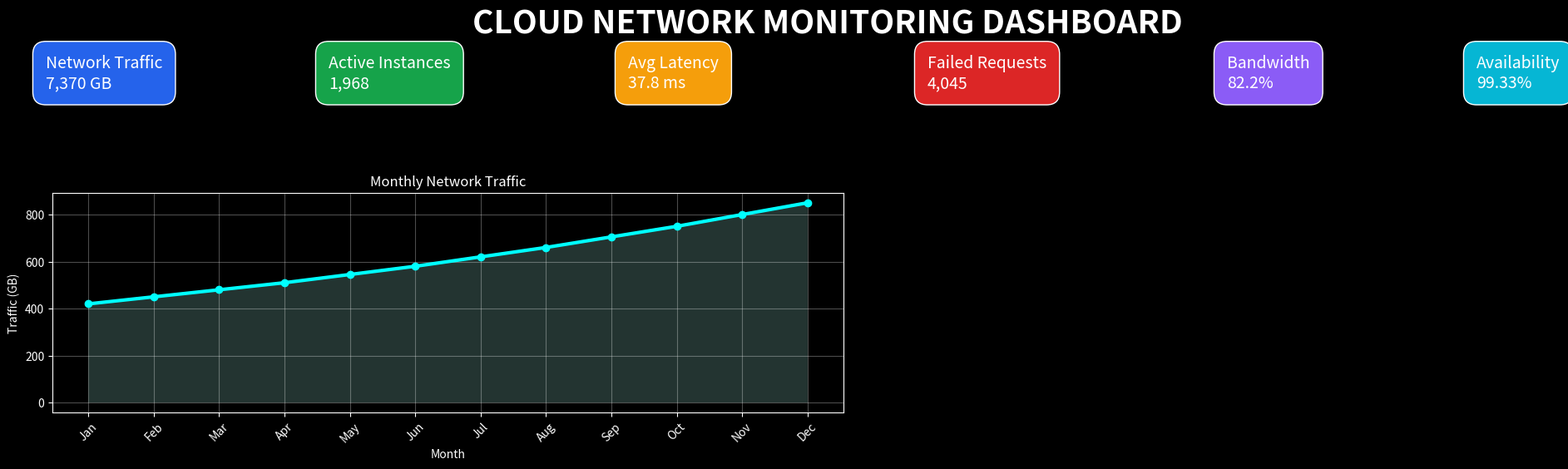
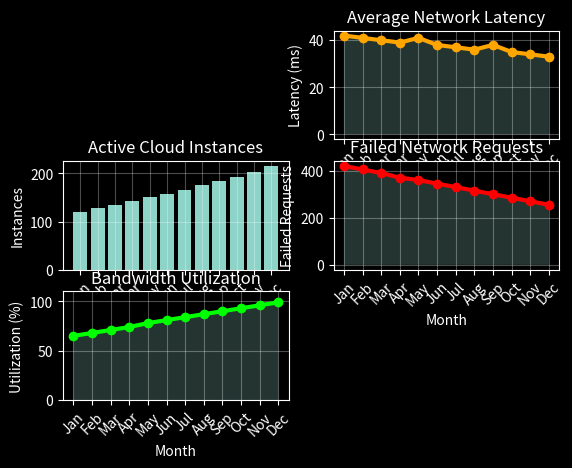
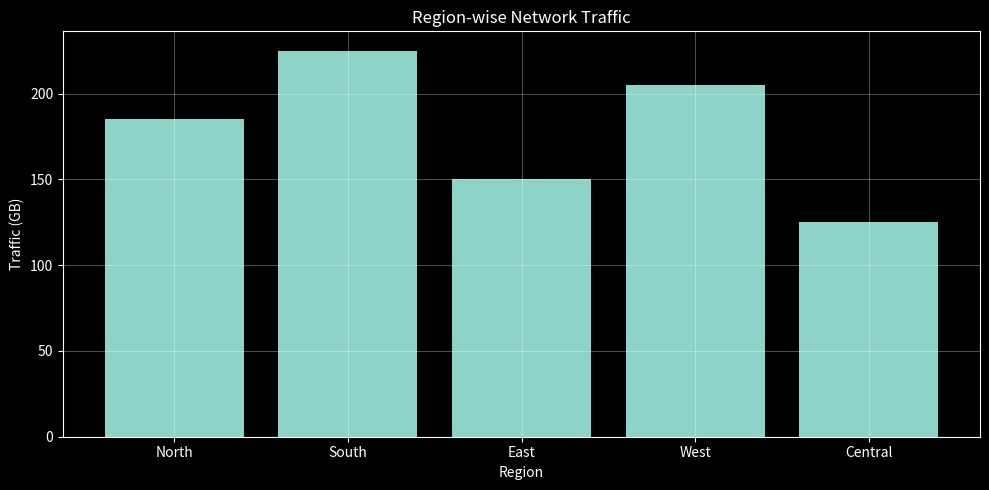
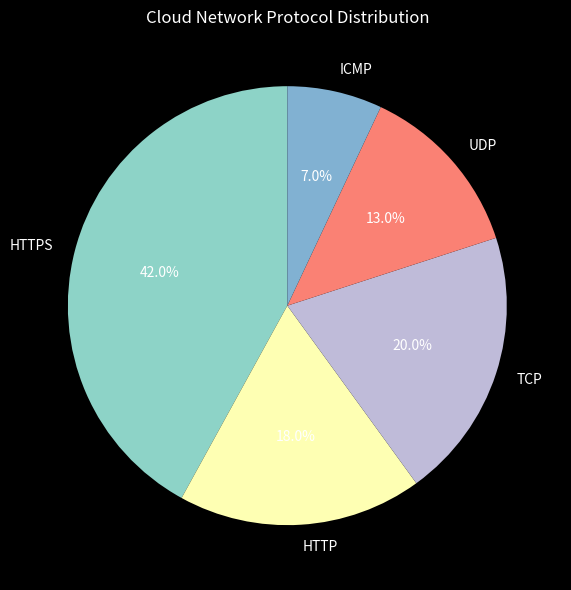
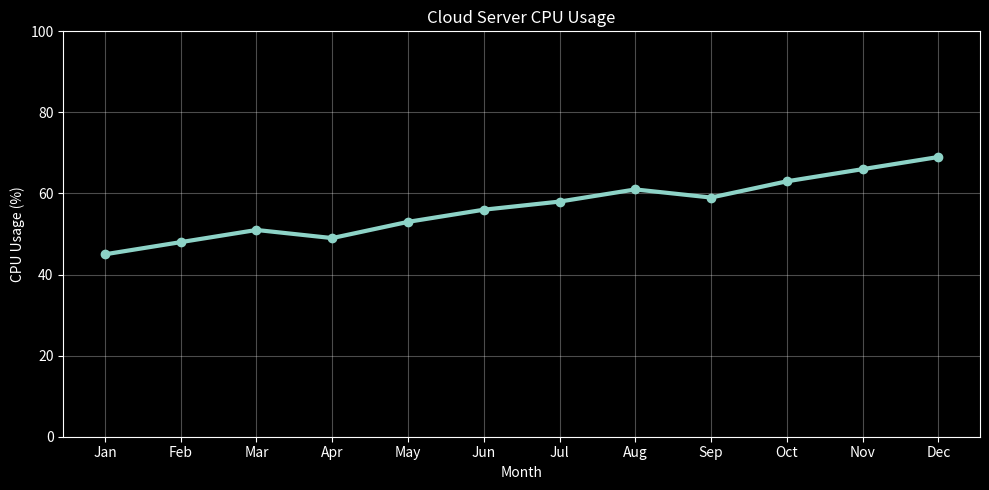
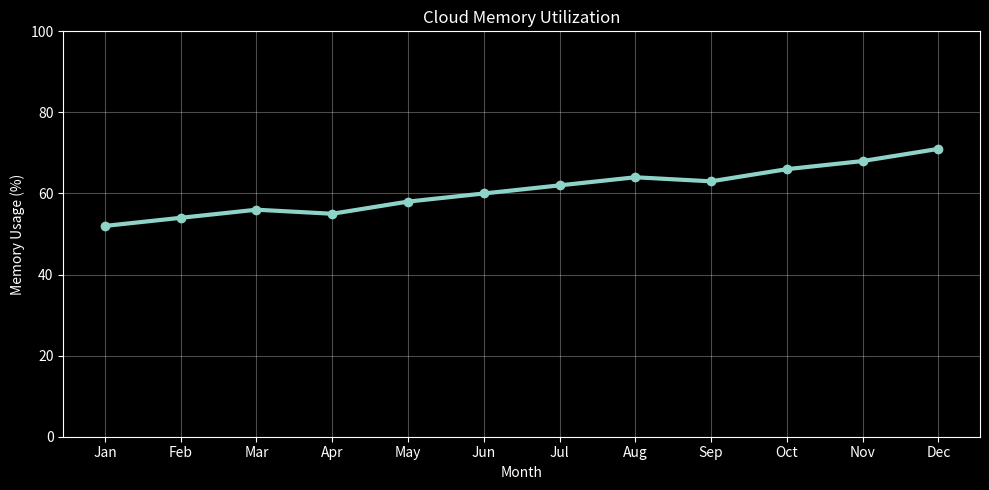
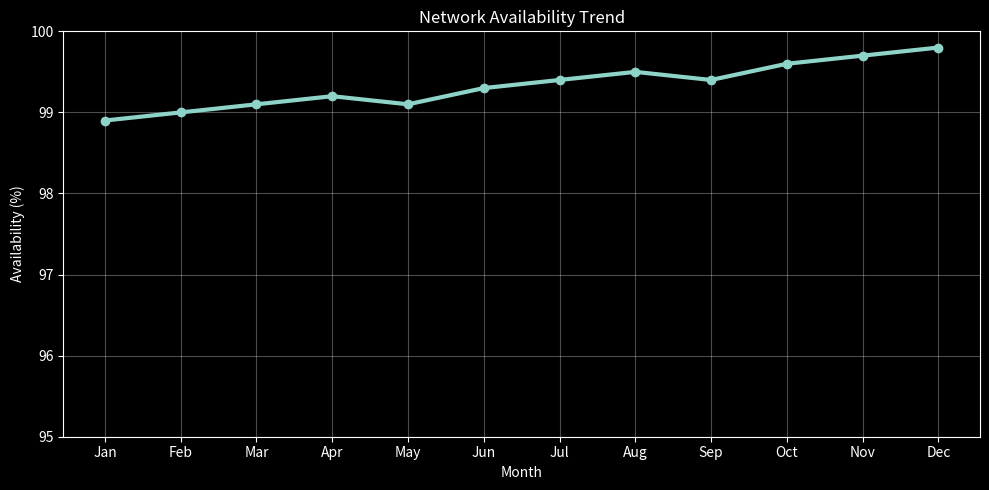

Recreate these plots in Python, in order.

import pandas as pd
import matplotlib.pyplot as plt

# ==========================================
# CLOUD NETWORK MONITORING DATA
# ==========================================

cloud = {
    "Month": [
        "Jan", "Feb", "Mar", "Apr", "May", "Jun",
        "Jul", "Aug", "Sep", "Oct", "Nov", "Dec"
    ],

    "Network_Traffic": [
        420, 450, 480, 510, 545, 580,
        620, 660, 705, 750, 800, 850
    ],

    "Active_Instances": [
        120, 128, 135, 142, 150, 158,
        166, 175, 184, 193, 202, 215
    ],

    "Latency": [
        42, 41, 40, 39, 41, 38,
        37, 36, 38, 35, 34, 33
    ],

    "Failed_Requests": [
        420, 405, 390, 370, 360, 345,
        330, 315, 300, 285, 270, 255
    ],

    "Bandwidth": [
        65, 68, 71, 74, 78, 81,
        84, 87, 90, 93, 96, 99
    ],

    "Availability": [
        98.9, 99.0, 99.1, 99.2, 99.1, 99.3,
        99.4, 99.5, 99.4, 99.6, 99.7, 99.8
    ]
}

df = pd.DataFrame(cloud)

# ==========================================
# KPI CALCULATIONS
# ==========================================

total_traffic = df["Network_Traffic"].sum()
total_instances = df["Active_Instances"].sum()
avg_latency = df["Latency"].mean()
total_failed = df["Failed_Requests"].sum()
avg_bandwidth = df["Bandwidth"].mean()
avg_availability = df["Availability"].mean()

# ==========================================
# DASHBOARD SETUP
# ==========================================

plt.style.use("dark_background")

fig = plt.figure(figsize=(20, 12))
fig.patch.set_facecolor("#081421")

fig.suptitle(
    "CLOUD NETWORK MONITORING DASHBOARD",
    fontsize=28,
    fontweight="bold",
    color="white"
)

# ==========================================
# KPI CARDS
# ==========================================

plt.figtext(
    0.03, 0.90,
    f"Network Traffic\n{total_traffic:,} GB",
    fontsize=14,
    bbox=dict(facecolor="#2563EB", boxstyle="round,pad=0.8")
)

plt.figtext(
    0.20, 0.90,
    f"Active Instances\n{total_instances:,}",
    fontsize=14,
    bbox=dict(facecolor="#16A34A", boxstyle="round,pad=0.8")
)

plt.figtext(
    0.38, 0.90,
    f"Avg Latency\n{avg_latency:.1f} ms",
    fontsize=14,
    bbox=dict(facecolor="#F59E0B", boxstyle="round,pad=0.8")
)

plt.figtext(
    0.56, 0.90,
    f"Failed Requests\n{total_failed:,}",
    fontsize=14,
    bbox=dict(facecolor="#DC2626", boxstyle="round,pad=0.8")
)

plt.figtext(
    0.74, 0.90,
    f"Bandwidth\n{avg_bandwidth:.1f}%",
    fontsize=14,
    bbox=dict(facecolor="#8B5CF6", boxstyle="round,pad=0.8")
)

plt.figtext(
    0.89, 0.90,
    f"Availability\n{avg_availability:.2f}%",
    fontsize=14,
    bbox=dict(facecolor="#06B6D4", boxstyle="round,pad=0.8")
)

# ==========================================
# CHART 1 - NETWORK TRAFFIC TREND
# ==========================================

ax1 = plt.subplot(3, 2, 1)

ax1.plot(
    df["Month"],
    df["Network_Traffic"],
    marker="o",
    linewidth=3,
    color="cyan"
)

ax1.fill_between(
    df["Month"],
    df["Network_Traffic"],
    alpha=0.25
)

ax1.set_title("Monthly Network Traffic")
ax1.set_xlabel("Month")
ax1.set_ylabel("Traffic (GB)")
ax1.grid(alpha=0.3)

ax1.tick_params(axis="x", rotation=45)

# ==========================================
# SHOW DASHBOARD
# ==========================================

plt.tight_layout(rect=[0, 0, 1, 0.87])

plt.show()
# ==========================================
# CHART 2 - LATENCY TREND
# ==========================================

ax2 = plt.subplot(3, 2, 2)

ax2.plot(
    df["Month"],
    df["Latency"],
    marker="o",
    linewidth=3,
    color="orange"
)

ax2.fill_between(
    df["Month"],
    df["Latency"],
    alpha=0.25
)

ax2.set_title("Average Network Latency")
ax2.set_xlabel("Month")
ax2.set_ylabel("Latency (ms)")
ax2.grid(alpha=0.3)

ax2.tick_params(axis="x", rotation=45)


# ==========================================
# CHART 3 - ACTIVE CLOUD INSTANCES
# ==========================================

ax3 = plt.subplot(3, 2, 3)

ax3.bar(
    df["Month"],
    df["Active_Instances"]
)

ax3.set_title("Active Cloud Instances")
ax3.set_xlabel("Month")
ax3.set_ylabel("Instances")
ax3.grid(alpha=0.3)

ax3.tick_params(axis="x", rotation=45)


# ==========================================
# CHART 4 - FAILED REQUESTS
# ==========================================

ax4 = plt.subplot(3, 2, 4)

ax4.plot(
    df["Month"],
    df["Failed_Requests"],
    marker="o",
    linewidth=3,
    color="red"
)

ax4.fill_between(
    df["Month"],
    df["Failed_Requests"],
    alpha=0.25
)

ax4.set_title("Failed Network Requests")
ax4.set_xlabel("Month")
ax4.set_ylabel("Failed Requests")
ax4.grid(alpha=0.3)

ax4.tick_params(axis="x", rotation=45)


# ==========================================
# CHART 5 - BANDWIDTH USAGE
# ==========================================

ax5 = plt.subplot(3, 2, 5)

ax5.plot(
    df["Month"],
    df["Bandwidth"],
    marker="o",
    linewidth=3,
    color="lime"
)

ax5.fill_between(
    df["Month"],
    df["Bandwidth"],
    alpha=0.25
)

ax5.set_title("Bandwidth Utilization")
ax5.set_xlabel("Month")
ax5.set_ylabel("Utilization (%)")
ax5.set_ylim(0, 110)
ax5.grid(alpha=0.3)

ax5.tick_params(axis="x", rotation=45)


# ==========================================
# CHART 6 - REGION-WISE NETWORK TRAFFIC
# ==========================================

region = pd.DataFrame({

    "Region": [
        "North",
        "South",
        "East",
        "West",
        "Central"
    ],

    "Traffic": [
        185,
        225,
        150,
        205,
        125
    ]
})

# New figure for regional analysis
plt.figure(figsize=(10, 5))

plt.bar(
    region["Region"],
    region["Traffic"]
)

plt.title("Region-wise Network Traffic")
plt.xlabel("Region")
plt.ylabel("Traffic (GB)")
plt.grid(alpha=0.3)

plt.tight_layout()

plt.show()
# ==========================================
# CHART 7 - PROTOCOL DISTRIBUTION
# ==========================================

protocol = pd.DataFrame({
    "Protocol": ["HTTPS", "HTTP", "TCP", "UDP", "ICMP"],
    "Traffic": [42, 18, 20, 13, 7]
})

plt.figure(figsize=(9, 6))

plt.pie(
    protocol["Traffic"],
    labels=protocol["Protocol"],
    autopct="%1.1f%%",
    startangle=90
)

plt.title("Cloud Network Protocol Distribution")

plt.tight_layout()
plt.show()


# ==========================================
# CHART 8 - SERVER CPU USAGE
# ==========================================

cpu = pd.DataFrame({
    "Month": df["Month"],
    "CPU_Usage": [
        45, 48, 51, 49, 53, 56,
        58, 61, 59, 63, 66, 69
    ]
})

plt.figure(figsize=(10, 5))

plt.plot(
    cpu["Month"],
    cpu["CPU_Usage"],
    marker="o",
    linewidth=3
)

plt.title("Cloud Server CPU Usage")
plt.xlabel("Month")
plt.ylabel("CPU Usage (%)")
plt.ylim(0, 100)
plt.grid(alpha=0.3)

plt.tight_layout()
plt.show()


# ==========================================
# CHART 9 - MEMORY USAGE
# ==========================================

memory = pd.DataFrame({
    "Month": df["Month"],
    "Memory_Usage": [
        52, 54, 56, 55, 58, 60,
        62, 64, 63, 66, 68, 71
    ]
})

plt.figure(figsize=(10, 5))

plt.plot(
    memory["Month"],
    memory["Memory_Usage"],
    marker="o",
    linewidth=3
)

plt.title("Cloud Memory Utilization")
plt.xlabel("Month")
plt.ylabel("Memory Usage (%)")
plt.ylim(0, 100)
plt.grid(alpha=0.3)

plt.tight_layout()
plt.show()


# ==========================================
# CHART 10 - NETWORK AVAILABILITY
# ==========================================

plt.figure(figsize=(10, 5))

plt.plot(
    df["Month"],
    df["Availability"],
    marker="o",
    linewidth=3
)

plt.title("Network Availability Trend")
plt.xlabel("Month")
plt.ylabel("Availability (%)")
plt.ylim(95, 100)
plt.grid(alpha=0.3)

plt.tight_layout()
plt.show()


# ==========================================
# CLOUD MONITORING SUMMARY
# ==========================================

best_availability = df.loc[
    df["Availability"].idxmax()
]

lowest_latency = df.loc[
    df["Latency"].idxmin()
]

highest_traffic = df.loc[
    df["Network_Traffic"].idxmax()
]

print("=" * 70)
print("CLOUD NETWORK MONITORING SUMMARY")
print("=" * 70)

print(f"Total Network Traffic : {total_traffic:,} GB")
print(f"Total Cloud Instances : {total_instances:,}")
print(f"Average Latency       : {avg_latency:.2f} ms")
print(f"Failed Requests       : {total_failed:,}")
print(f"Average Bandwidth     : {avg_bandwidth:.2f}%")
print(f"Network Availability  : {avg_availability:.2f}%")

print("\nPERFORMANCE INSIGHTS")
print("-" * 70)

print(
    f"Highest Traffic Month : "
    f"{highest_traffic['Month']} "
    f"({highest_traffic['Network_Traffic']} GB)"
)

print(
    f"Lowest Latency Month  : "
    f"{lowest_latency['Month']} "
    f"({lowest_latency['Latency']} ms)"
)

print(
    f"Best Availability     : "
    f"{best_availability['Month']} "
    f"({best_availability['Availability']}%)"
)

print("=" * 70)


# ==========================================
# SAVE MAIN DASHBOARD
# ==========================================

fig.savefig(
    "cloud_network_monitoring_dashboard.png",
    dpi=300,
    bbox_inches="tight"
)

print(
    "\nDashboard saved as "
    "cloud_network_monitoring_dashboard.png"
)


# ==========================================
# PROJECT INFORMATION
# ==========================================

print("\nPROJECT INFORMATION")
print("-" * 70)

print("Project  : Cloud Network Monitoring Dashboard")
print("Tools    : Python | Pandas | Matplotlib")
print("Domain   : Cloud & Network Analytics")
print("Purpose  : Cloud infrastructure monitoring")
print("Status   : Dashboard Generated Successfully")


# ==========================================
# FOOTER
# ==========================================

plt.figtext(
    0.25,
    0.02,
    "Cloud Network Monitoring | Python | Pandas | Matplotlib",
    fontsize=11
)

plt.show()
